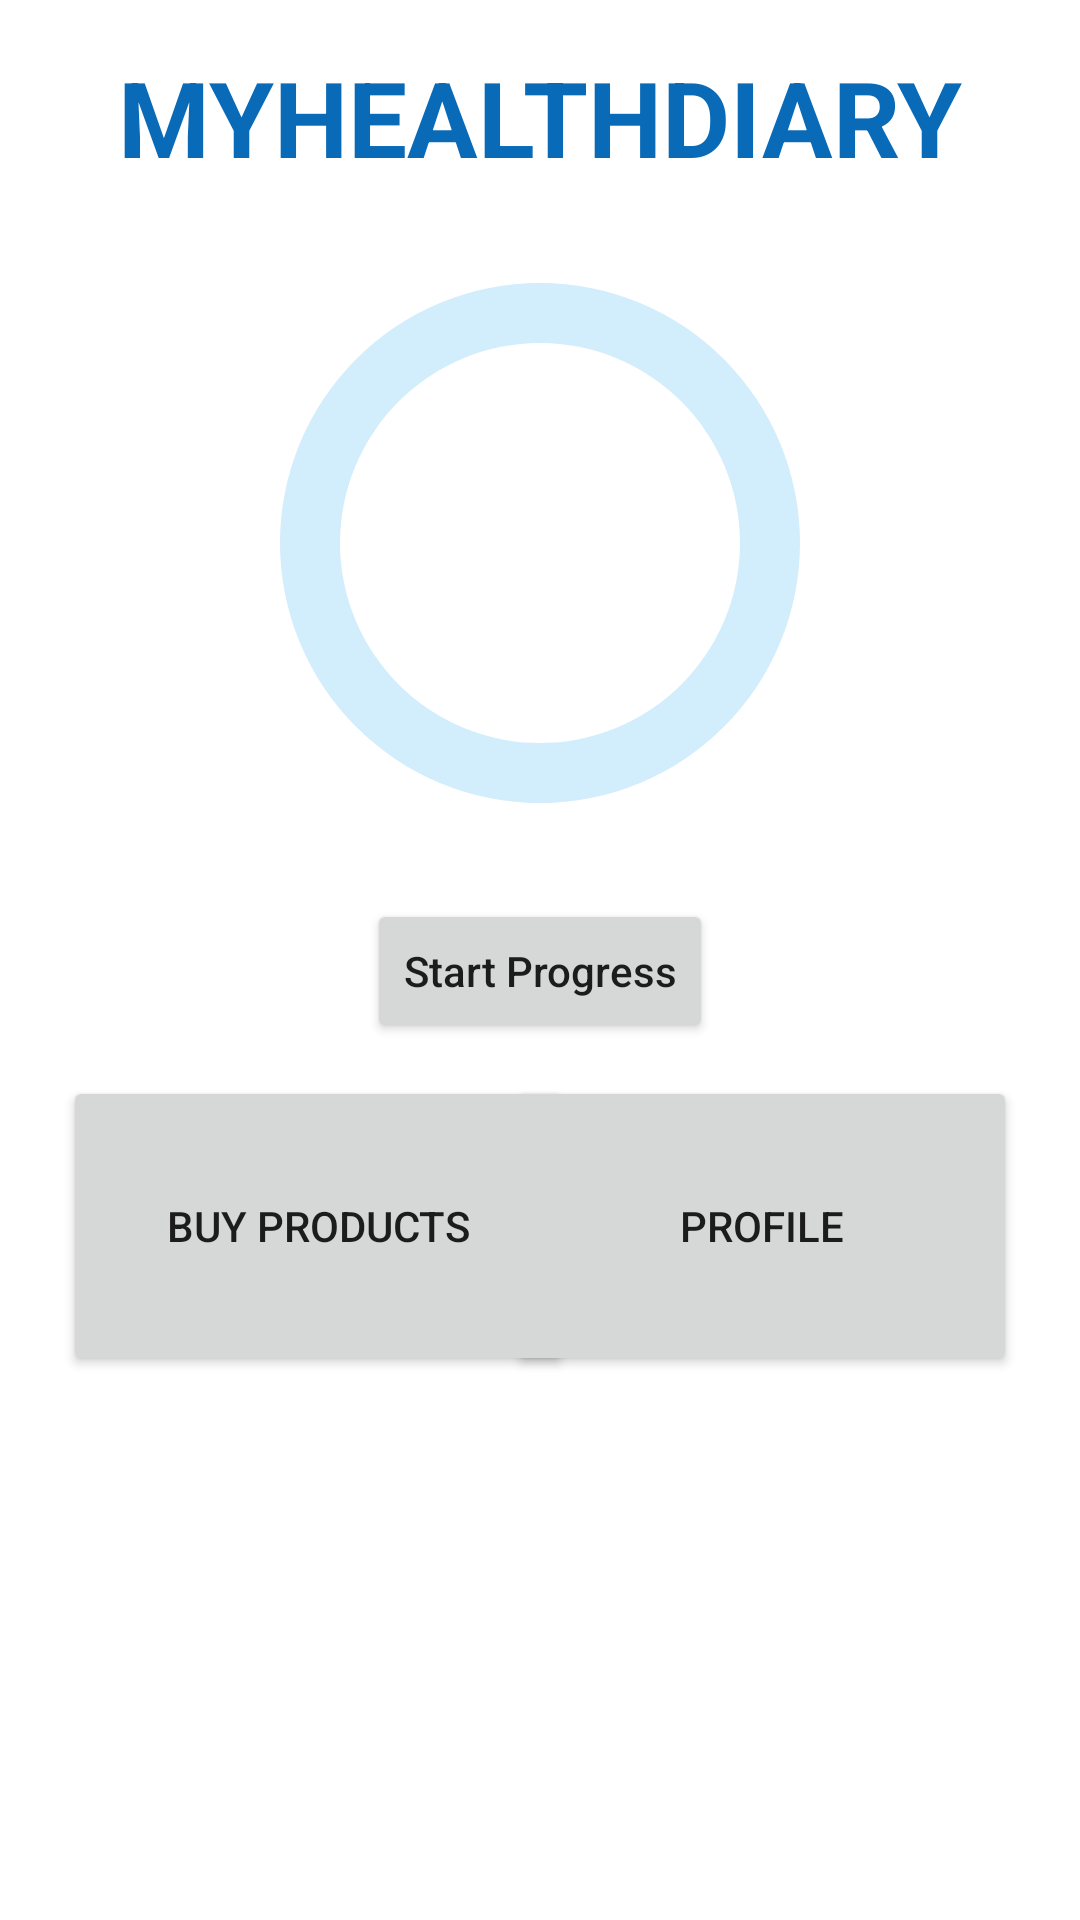

The Android layout XML behind this screen, and the referenced resources:
<!-- AndroidManifest.xml: application theme Theme.Dispro -->
<!-- res/layout/fragment_home.xml -->
<?xml version="1.0" encoding="utf-8"?>
<androidx.constraintlayout.widget.ConstraintLayout xmlns:android="http://schemas.android.com/apk/res/android"
    xmlns:app="http://schemas.android.com/apk/res-auto"
    xmlns:tools="http://schemas.android.com/tools"
    android:layout_width="match_parent"
    android:layout_height="match_parent"
    tools:context=".ui.home.HomeFragment">


    <ProgressBar
        android:id="@+id/progressBar"
        android:layout_width="200dp"
        android:layout_height="200dp"
        android:indeterminateOnly="false"
        android:progressDrawable="@drawable/custom_progress"
        app:layout_constraintBottom_toTopOf="@+id/startProgess"
        app:layout_constraintEnd_toEndOf="parent"
        app:layout_constraintStart_toStartOf="parent"
        app:layout_constraintTop_toBottomOf="@+id/textView7"
        tools:ignore="MissingConstraints" />

    <Button
        android:id="@+id/startProgess"
        android:layout_width="wrap_content"
        android:layout_height="wrap_content"
        android:text="Start Progress"
        android:textAllCaps="false"
        app:layout_constraintBottom_toBottomOf="parent"
        app:layout_constraintEnd_toEndOf="parent"
        app:layout_constraintStart_toStartOf="parent"
        app:layout_constraintTop_toBottomOf="@+id/textView7"
        app:layout_constraintVertical_bias="0.448"
        tools:ignore="MissingConstraints" />

    <TextView
        android:id="@+id/textView7"
        android:layout_width="wrap_content"
        android:layout_height="wrap_content"
        android:layout_marginTop="15dp"
        android:text="@string/MyHealthDiary"
        android:textAllCaps="true"
        android:textColor="#096AB8"
        android:textSize="35sp"
        android:textStyle="bold"
        app:layout_constraintBottom_toBottomOf="parent"
        app:layout_constraintEnd_toEndOf="parent"
        app:layout_constraintStart_toStartOf="parent"
        app:layout_constraintTop_toTopOf="parent"
        app:layout_constraintVertical_bias="0.001" />

    <Button
        android:id="@+id/Review"
        android:layout_width="170dp"
        android:layout_height="100dp"
        android:text="Buy Products"

        app:layout_constraintBottom_toBottomOf="parent"
        app:layout_constraintEnd_toEndOf="parent"
        app:layout_constraintHorizontal_bias="0.11"
        app:layout_constraintStart_toStartOf="parent"
        app:layout_constraintTop_toTopOf="parent"
        app:layout_constraintVertical_bias="0.664" />

    <Button
        android:id="@+id/Addition"
        android:layout_width="170dp"
        android:layout_height="100dp"
        android:text="Profile"
        app:icon="@drawable/ic_menu_review"
        app:iconGravity="textStart"
        app:iconSize="25dp"

        app:layout_constraintBottom_toBottomOf="parent"
        app:layout_constraintEnd_toEndOf="parent"
        app:layout_constraintHorizontal_bias="0.89"
        app:layout_constraintStart_toStartOf="parent"
        app:layout_constraintTop_toTopOf="parent"
        app:layout_constraintVertical_bias="0.664" />




</androidx.constraintlayout.widget.ConstraintLayout>
<!-- resources referenced by this layout -->
<resources>
  <!-- drawable custom_progress (drawable) -->
  <?xml version="1.0" encoding="utf-8"?>
  <layer-list xmlns:android="http://schemas.android.com/apk/res/android">
  
      <item android:id="@android:id/background">
  
          <shape android:shape="ring"
              android:thickness="20dp"
              android:useLevel="false">
  
              <solid android:color="#D2EDFC"/>
  
          </shape>
      </item>
  
      <item android:id="@android:id/progress">
  
          <shape android:shape="ring"
              android:thickness="20dp"
              android:useLevel="true">
  
              <solid android:color="#287CF6"/>
  
          </shape>
  
      </item>
  
  </layer-list>
  <!-- drawable ic_menu_review: jpg bitmap (drawable, 85948 bytes) -->
  <string name="MyHealthDiary">MyHealthDiary</string>
  <style name="Theme.Dispro" parent="Theme.MaterialComponents.DayNight.DarkActionBar">
          
          <item name="colorPrimary">@color/teal_200</item>
          <item name="colorPrimaryVariant">@color/teal_700</item>
          <item name="colorOnPrimary">@color/white</item>
          
          <item name="colorSecondary">@color/purple_200</item>
          <item name="colorSecondaryVariant">@color/purple_500</item>
          <item name="colorOnSecondary">@color/black</item>
          
          <item name="android:statusBarColor" tools:targetApi="l">?attr/colorPrimaryVariant</item>
          
      </style>
  <!-- not gathered from this repository: default colours our renderer supplied (Android Studio template values) -->
  <color name="purple_200">#FFBB86FC</color>
  <color name="purple_500">#FF6200EE</color>
  <color name="teal_200">#FF03DAC5</color>
  <color name="teal_700">#FF018786</color>
  <color name="black">#FF000000</color>
  <color name="white">#FFFFFFFF</color>
</resources>
